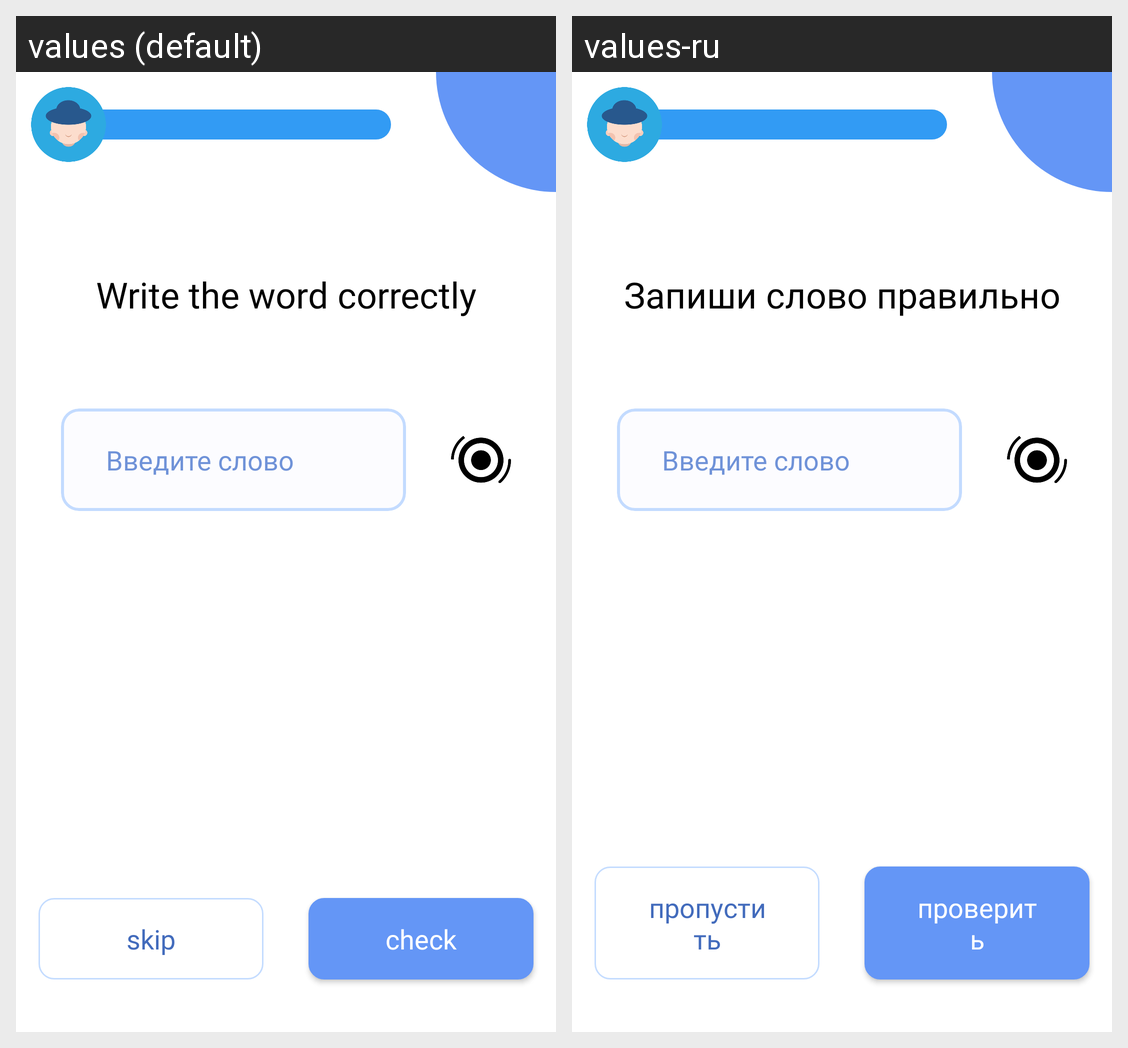

For this localized Android screen grid, give each drawn string resource with its value in every locale shown.
Android screen res/layout/game_third_sound_.xml rendered under 2 locales, left to right: values (default), values-ru. Device: Nexus 5 (rendered at 1080×1920; each locale shown at half size, 540×960, under a caption strip naming it); theme AppTheme.
Strings drawn on this screen, with the default value and each locale's value (text and hints the layout hard-codes, and strings that could not be matched under every locale, appear in the picture but are not listed):

game_write_word
  values: Write the word correctly
  values-ru: Запиши слово правильно

skip
  values: skip
  values-ru: пропустить

check
  values: check
  values-ru: проверить
